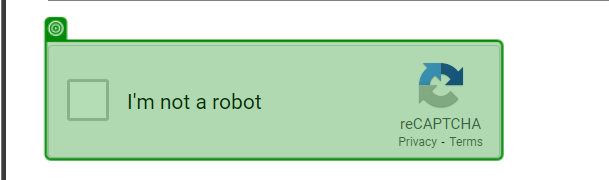
Task: GCP ACE exam questions
Workflow: Main - Azure

Step 1: check 'Recaptcha requires'

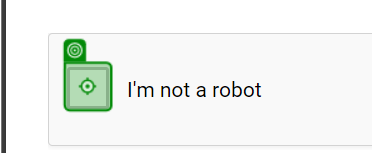
Step 2: click

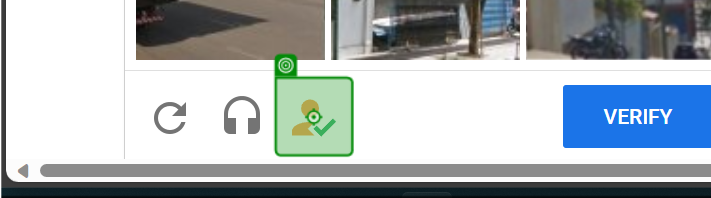
Step 3: click

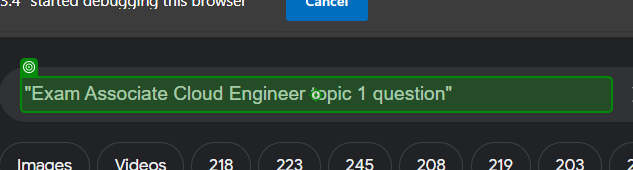
Step 4: type "StringDefault + " " + topic.ToString() + " question " + question.ToString()"

Step 5: check 'Recaptcha requires' (same screen as step 1)

Step 6: click (same screen as step 2) (repeated 2 times)

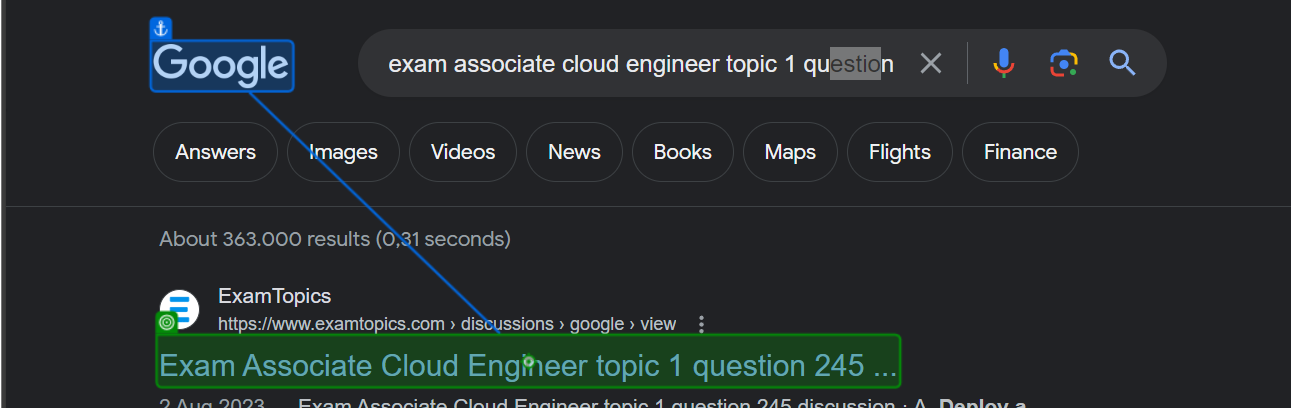
Step 8: click on 'Exam Associate'

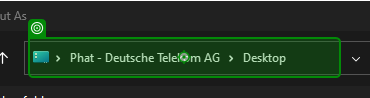
Step 9: type "Path" into 'Address: C:\Users\[user]'

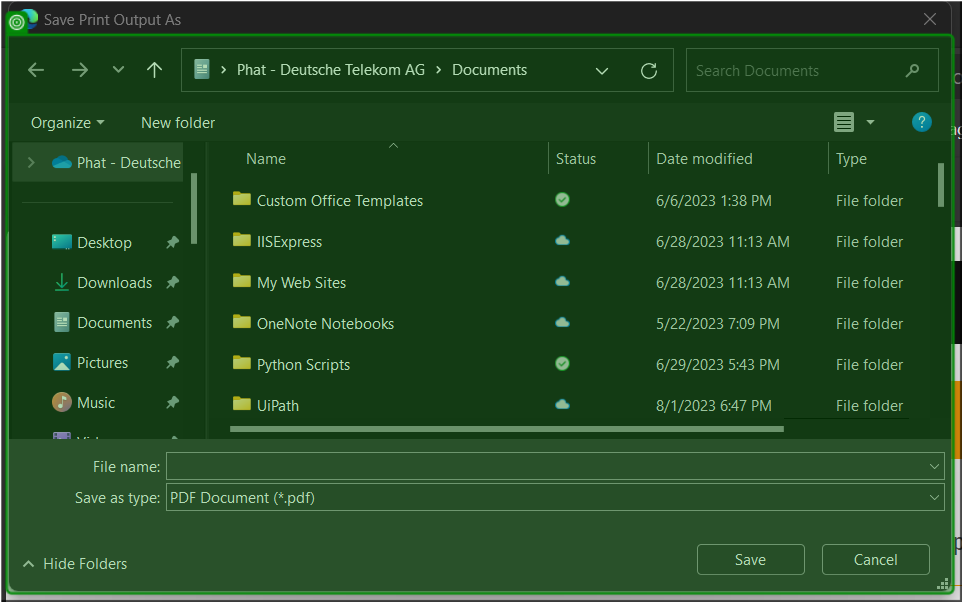
Step 10: check 'Save Print Output As'

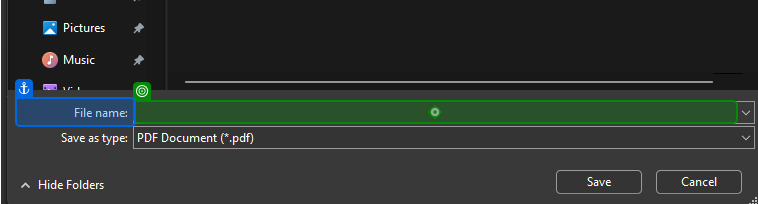
Step 11: type "topic.ToString() + "_" + question.ToString()" into 'File name'

Step 12: type "question.ToString()" into 'File name' (same screen as step 11)

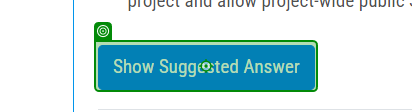
Step 13: click on 'Show Suggested Answer'

Step 14: type "topic.ToString() + "_" + question.ToString() + "_solution"" into 'File name' (same screen as step 11)